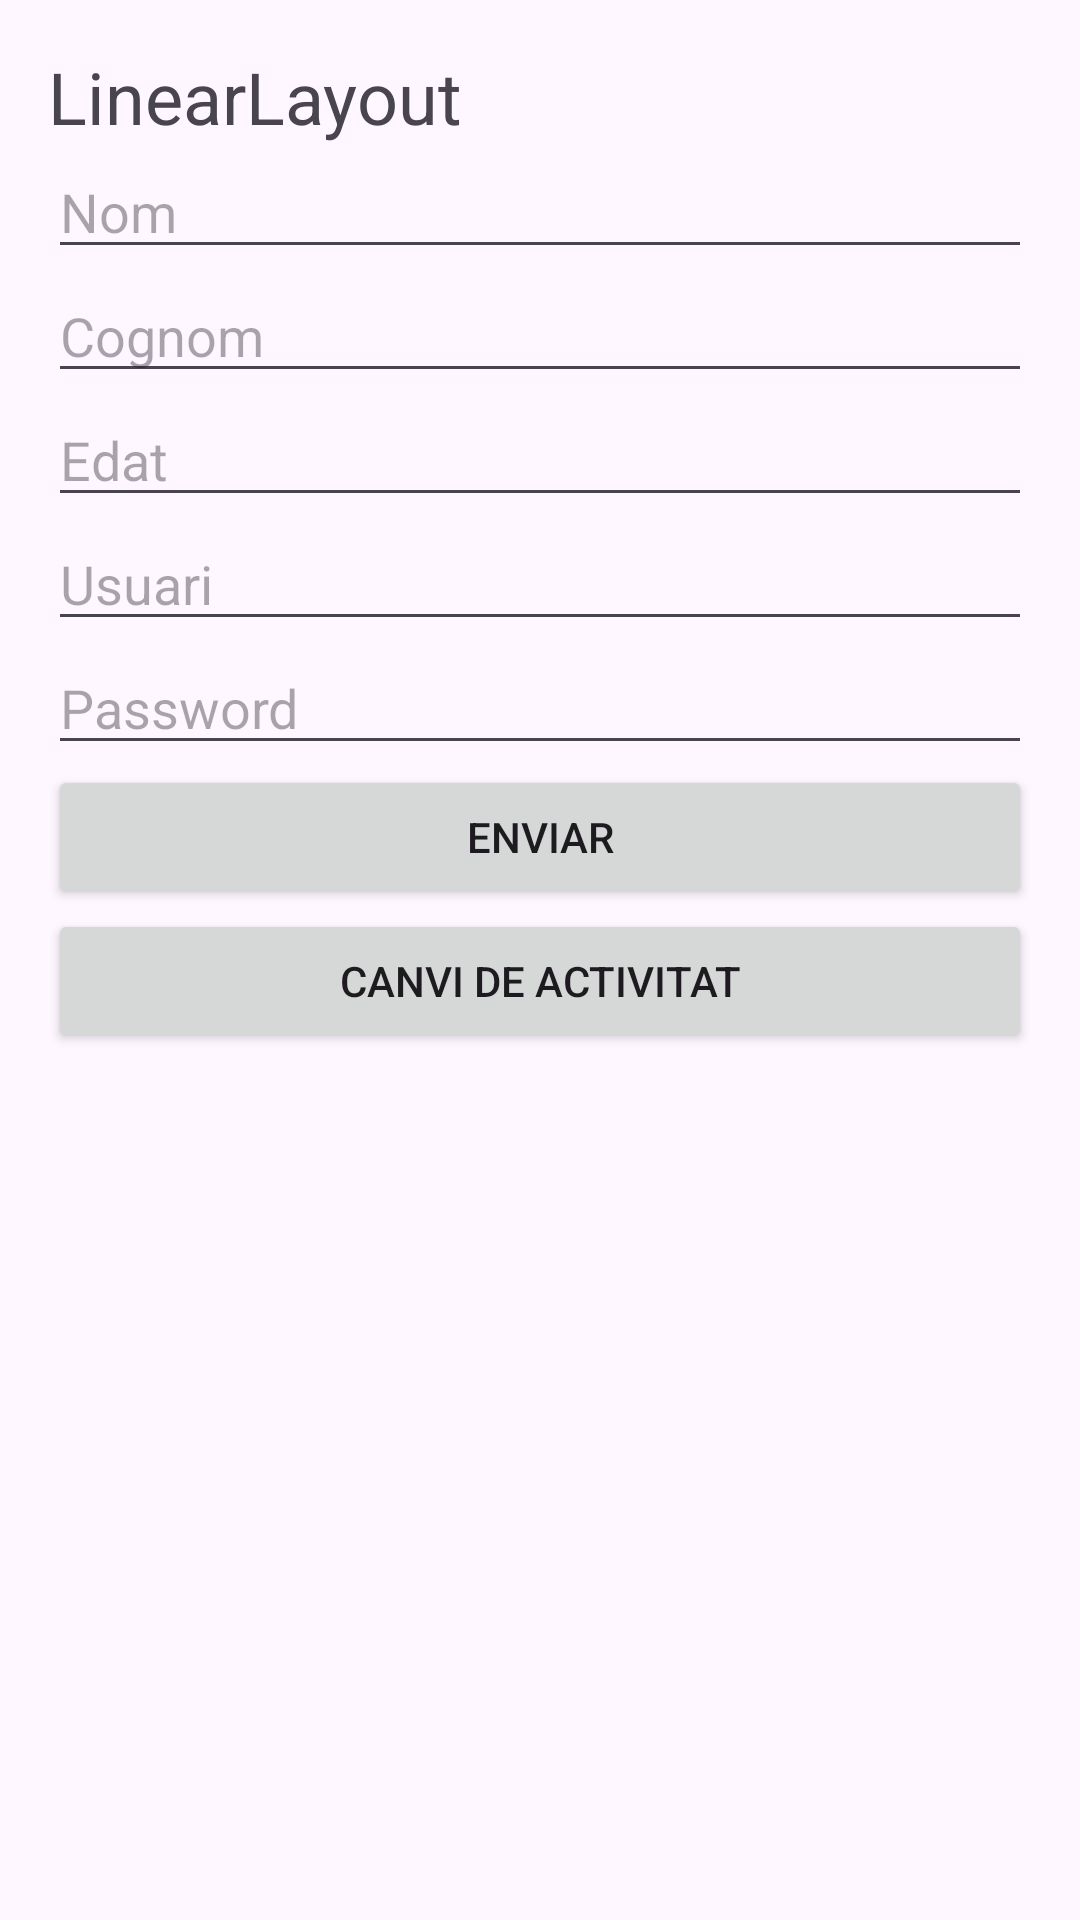

Here is an Android app screen rendered from its layout file. Give the layout XML and the strings, colors and styles it references.
<!-- AndroidManifest.xml: application theme Theme.IVAN_MELLADO_UF1_ACT10 -->
<!-- res/layout/activity_main_linear.xml -->
<?xml version="1.0" encoding="utf-8"?>
<LinearLayout xmlns:android="http://schemas.android.com/apk/res/android"
    android:layout_width="match_parent"
    android:layout_height="match_parent"
    android:orientation="vertical"
    android:padding="16dp">

    <TextView
        android:id="@+id/tvTitle"
        android:layout_width="wrap_content"
        android:layout_height="wrap_content"
        android:text="LinearLayout"
        android:textSize="24sp" />

    <EditText
        android:id="@+id/etNom"
        android:layout_width="match_parent"
        android:layout_height="wrap_content"
        android:hint="Nom" />

    <EditText
        android:id="@+id/etCognom"
        android:layout_width="match_parent"
        android:layout_height="wrap_content"
        android:hint="Cognom" />

    <EditText
        android:id="@+id/etEdat"
        android:layout_width="match_parent"
        android:layout_height="wrap_content"
        android:hint="Edat"
        android:inputType="number" />

    <EditText
        android:id="@+id/etUsuari"
        android:layout_width="match_parent"
        android:layout_height="wrap_content"
        android:hint="Usuari" />

    <EditText
        android:id="@+id/etPassword"
        android:layout_width="match_parent"
        android:layout_height="wrap_content"
        android:hint="Password"
        android:inputType="textPassword" />

    <Button
        android:id="@+id/btnEnviar"
        android:layout_width="match_parent"
        android:layout_height="wrap_content"
        android:text="Enviar" />

    <Button
        android:id="@+id/btnCanviActivitat"
        android:layout_width="match_parent"
        android:layout_height="wrap_content"
        android:text="Canvi de Activitat" />
</LinearLayout>
<!-- resources referenced by this layout -->
<resources>
  <style name="Theme.IVAN_MELLADO_UF1_ACT10" parent="Base.Theme.IVAN_MELLADO_UF1_ACT10" />
  <style name="Base.Theme.IVAN_MELLADO_UF1_ACT10" parent="Theme.Material3.DayNight.NoActionBar">
          
          
      </style>
</resources>
